Run: headless pygame with SDL's dummy video driver; simulated clock (each Clock.tick advances the game by its frame time, no real sleeping); random seed 0; keys injected as events and as key.get_pressed() state; no mouse input.
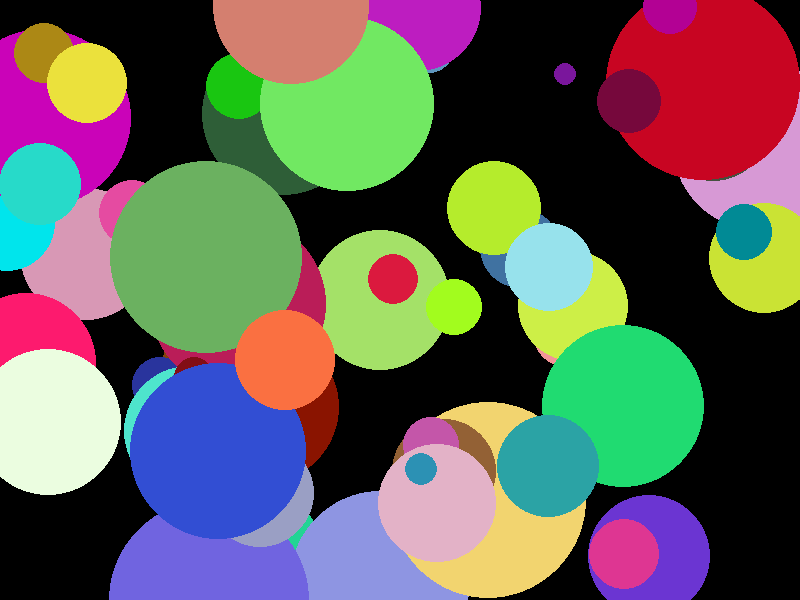
Frame 1 of 4 · flips 1–60 · no input
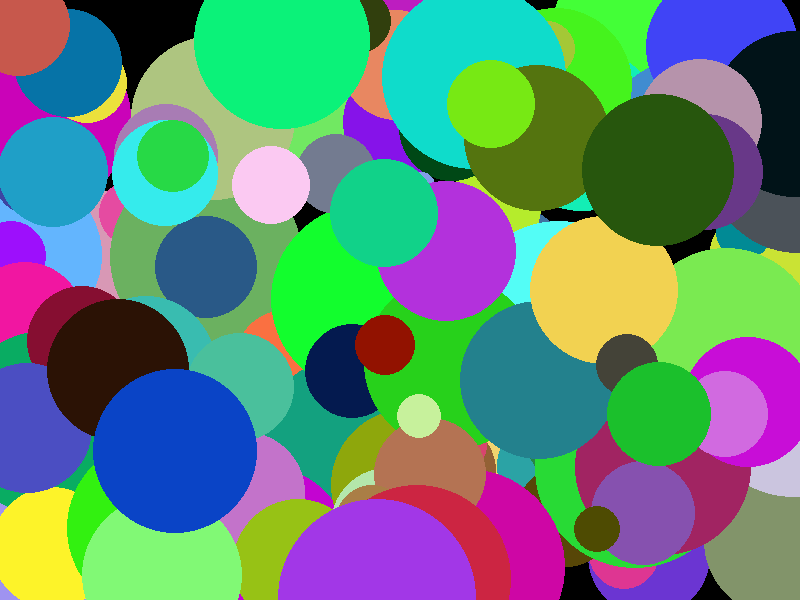
Frame 2 of 4 · flips 61–180 · tapped SPACE, RETURN · held RIGHT (→), D
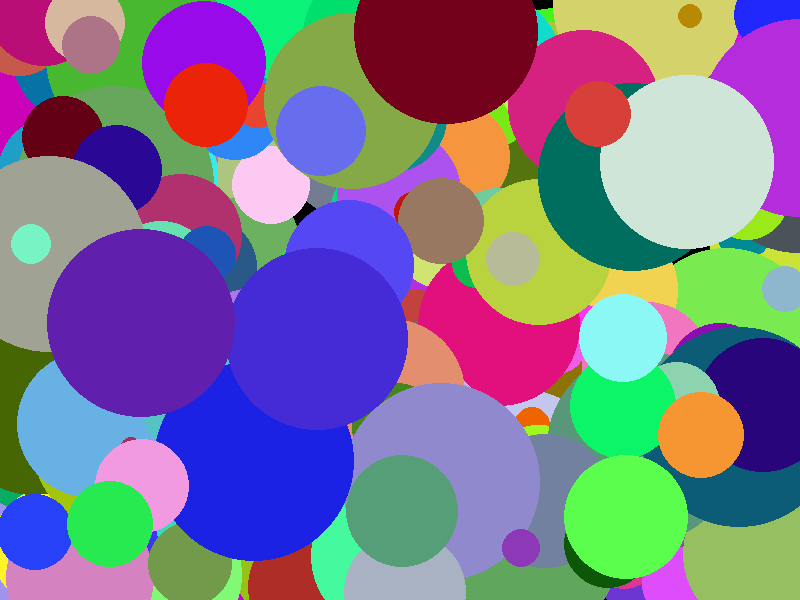
Frame 3 of 4 · flips 181–300 · held DOWN (↓), S
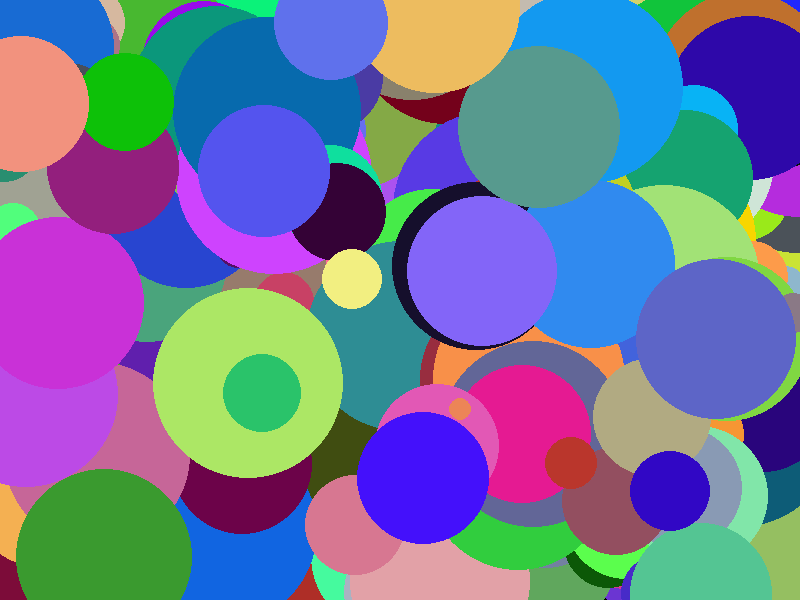
Frame 4 of 4 · flips 301–420 · held LEFT (←), A, UP (↑), W

The pygame program that drew these frames:

import pygame
import sys
import random


def main():
    keepGoing = True
    pygame.init()
    screen = pygame.display.set_mode([800, 600])
    timer = pygame.time.Clock()

    colors = [0] * 100
    locations = [0] * 100
    sizes = [0] * 100

    for n in range(100):
        colors[n] = (random.randint(0, 255), random.randint(0, 255), random.randint(0, 255))
        locations[n] = (random.randint(0, 800), random.randint(0, 600))
        sizes[n] = (random.randint(10, 100))



    while keepGoing:
        for event in pygame.event.get():
            if event.type == pygame.QUIT:
                screen.fill((255, 0, 0))
                keepGoing = False
                # continue
        pygame.draw.circle(screen,
                           (random.randint(0, 255), random.randint(0, 255), random.randint(0, 255)),
                           (random.randint(0, 800), random.randint(0, 600)),
                           (random.randint(10, 100)))

        pygame.display.update()
        timer.tick(30)


    pygame.quit()


if __name__ == "__main__":
    main()
    sys.exit()
